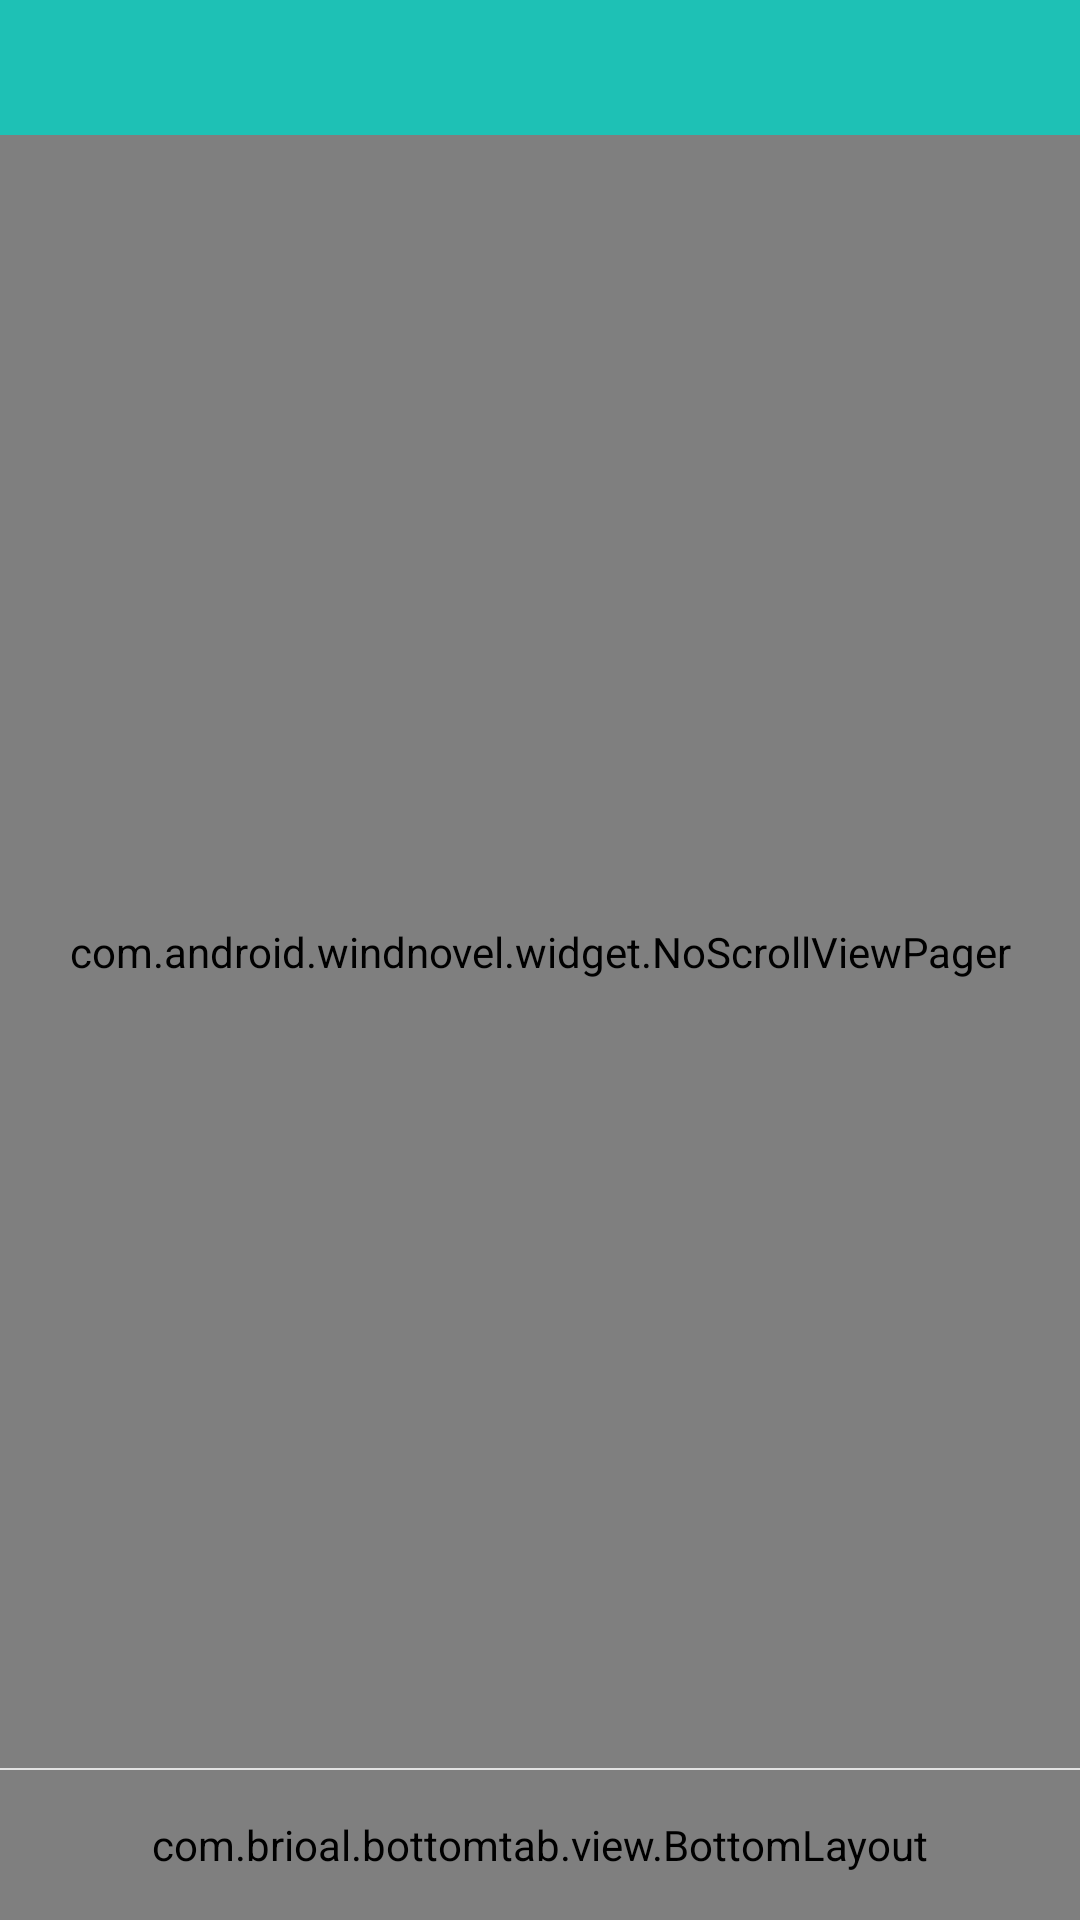

Produce the Android XML layout that renders to this screen, including the resource entries it uses.
<!-- AndroidManifest.xml: application theme AppTheme -->
<!-- res/layout/activity_base_tab.xml -->
<?xml version="1.0" encoding="utf-8"?>
<RelativeLayout xmlns:android="http://schemas.android.com/apk/res/android"
    android:id="@+id/mainLayout"
    android:layout_width="match_parent"
    android:layout_height="match_parent"
    android:background="@color/nb.theme.background">

    <include layout="@layout/toolbar"/>

    <com.brioal.bottomtab.view.BottomLayout
        android:id="@+id/main_bottomTab"
        android:layout_width="match_parent"
        android:layout_height="50dp"
        android:layout_alignParentBottom="true" />

    <com.android.windnovel.widget.NoScrollViewPager
        android:id="@+id/vp_content"
        android:layout_width="match_parent"
        android:layout_height="match_parent"
        android:layout_above="@+id/line_view"
        android:layout_marginTop="45dp"
        android:background="@color/nb.theme.background"
        android:descendantFocusability="blocksDescendants" />

    <View
        android:id="@+id/line_view"
        android:layout_width="match_parent"
        android:layout_height="0.5dp"
        android:layout_above="@id/main_bottomTab"
        android:background="@color/nb.divider.narrow" />

</RelativeLayout>
<!-- res/layout/toolbar.xml (included above) -->
<?xml version="1.0" encoding="utf-8"?>
<android.support.v7.widget.Toolbar
    xmlns:android="http://schemas.android.com/apk/res/android"
    android:id="@+id/toolbar"
    android:layout_width="match_parent"
    android:layout_height="45dp"
    android:background="@color/colorPrimary"
    android:minHeight="?attr/actionBarSize"
    android:fitsSystemWindows="true"
    android:theme="@style/Theme.ToolBar.Menu">
</android.support.v7.widget.Toolbar>
<!-- resources referenced by this layout -->
<resources>
  <color name="colorPrimary">#1EC1B5</color>
  <color name="nb.divider.narrow">#E3E3E3</color>
  <color name="nb.theme.background">@color/white</color>
  <style name="Theme.ToolBar.Menu" parent="ThemeOverlay.AppCompat.Dark.ActionBar">
          
          <item name="android:colorBackground">@color/nb.theme.background</item>
          
          <item name="android:textColor">@color/nb.text.default</item>
          
          <item name="android:textSize">16sp</item>
          <item name="android:gravity">center_vertical</item>
          
          <item name="actionOverflowButtonStyle">@style/ActionButton.Overflow.Menu</item>
          
          <item name="actionOverflowMenuStyle">@style/OverflowMenuStyle</item>
          
          <item name="android:dropDownListViewStyle">@style/dropDownStyle</item>
          <item name="dropDownListViewStyle">@style/dropDownStyle</item>
      </style>
  <style name="AppTheme" parent="BaseAppTheme" />
  <color name="white">#ffffff</color>
  <color name="nb.text.default">@color/black</color>
  <style name="ActionButton.Overflow.Menu" parent="android:style/Widget.Holo.Light.ActionButton.Overflow">
          <item name="android:src">@drawable/ic_menu_overflow</item>
      </style>
  <style name="OverflowMenuStyle" parent="Widget.AppCompat.Light.PopupMenu.Overflow">
          <item name="overlapAnchor">false</item>
      </style>
  <style name="dropDownStyle" parent="android:style/Widget.Holo.ListView.DropDown">
          <item name="android:listSelector">@drawable/selector_common_bg</item>
          <item name="android:divider">@color/nb.divider.common</item>
          <item name="android:dividerHeight">@dimen/nb.divider.line</item>
      </style>
  <style name="BaseAppTheme" parent="Theme.AppCompat.Light.NoActionBar">
          
          <item name="colorPrimary">@color/colorPrimary</item>
          <item name="colorPrimaryDark">@color/colorPrimaryDark</item>
          <item name="colorAccent">@color/colorAccent</item>
          <item name="android:listDivider">@drawable/shape_divider_dash</item>
          <item name="android:actionOverflowMenuStyle">@style/ActionButton.Overflow.Menu</item>
      </style>
  <color name="black">#000000</color>
  <!-- drawable ic_menu_overflow: png bitmap (drawable-xxhdpi, 996 bytes) -->
  <color name="nb.divider.common">#727272</color>
  <color name="colorPrimaryDark">#1EC1B5</color>
  <color name="colorAccent">#FF4081</color>
</resources>
